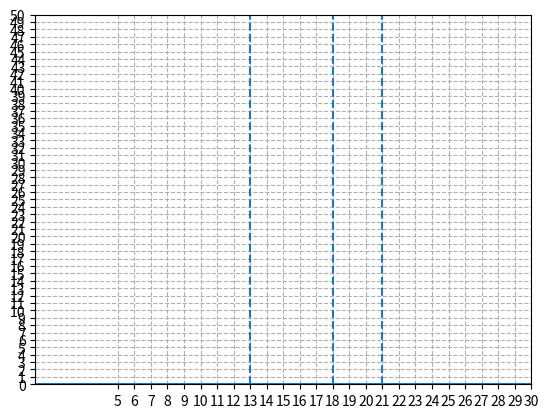

Write Python code to recreate this figure. (Note: this script raises an exception after producing the figure.)
from matplotlib import pyplot as plt
import numpy as np


def load(file):
    txt = open(file).read()
    data = eval(txt)
    x, dt = list(zip(*data))
    return x, np.array(dt) * 1e6  # convert to ns


plt.yticks(np.arange(0, 51, 1))
plt.xticks(np.arange(5, 31, 1))
plt.grid(linestyle="--")

plt.axvline(x=13, linestyle="--")
plt.axvline(x=18, linestyle="--")
plt.axvline(x=21, linestyle="--")

plt.axvline(x=0)
plt.axhline(y=0)


def fuck(file, scale=1):
    x, data = load(file)
    x = np.exp2(x)
    plt.plot(np.log2(x), data / x * scale, label=file)


fuck("ntt_rec.txt")
fuck("ntt_rec_hrd.txt")
fuck("ntt_rec_hrd_2.txt")
fuck("ntt_rec_hrd_3.txt")
fuck("ntt_rec_x4.txt", 0.25)
fuck("ntt_rec_hrd_x4.txt", 0.25)
fuck("ntt.txt")


plt.legend()
plt.show()
